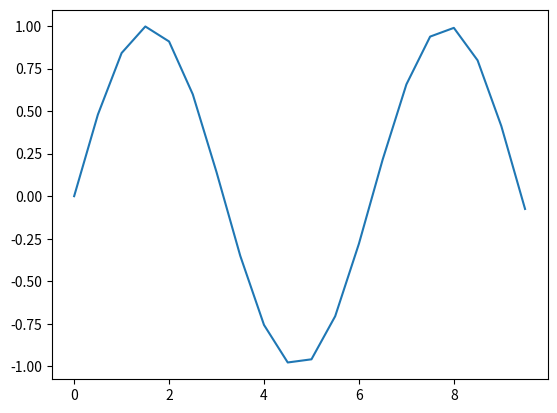

Write Python code to recreate this figure.
import numpy as np
import matplotlib.pyplot as plt

x=np.arange(0,10,0.5)
y=np.sin(x)
plt.plot(x,y)

